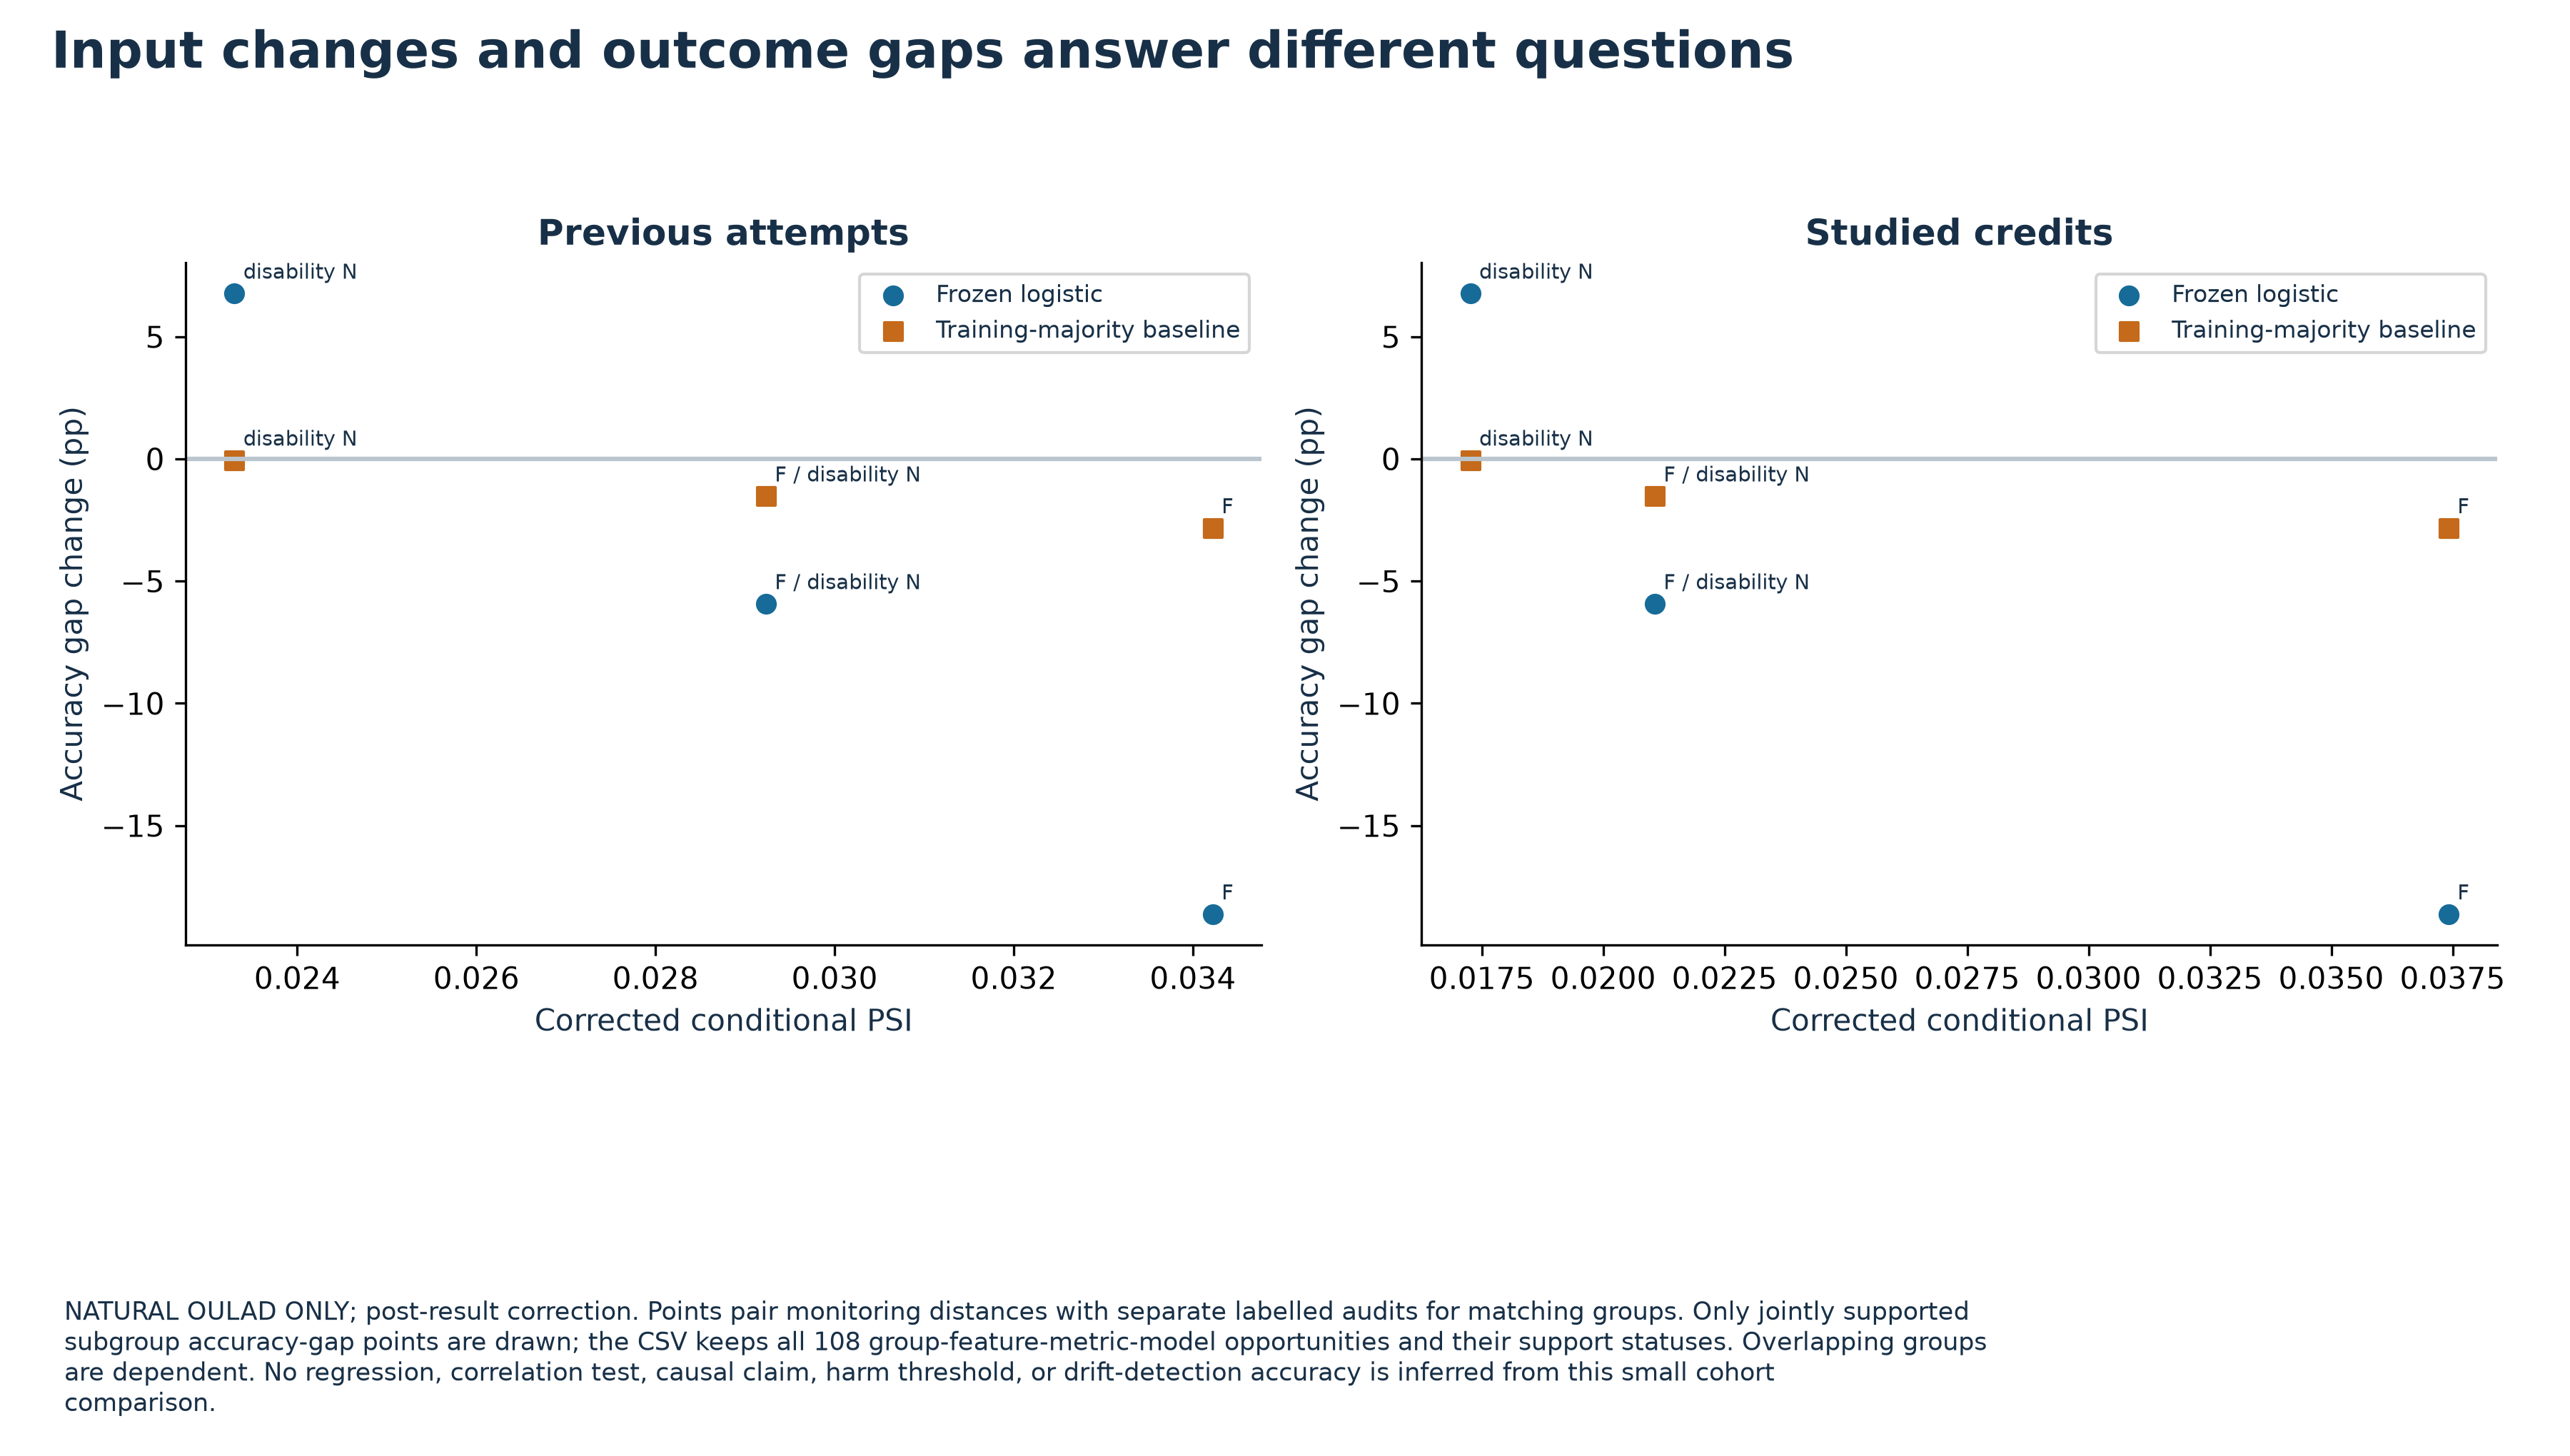

Values plotted in this chart, from the file beside it:
group, time, feature, psi, ks_d, status, n_reference, n_current, model, level, metric, baseline_numerator, baseline_denominator, baseline_rate, baseline_complement_numerator, baseline_complement_denominator, baseline_complement_rate, current_numerator, current_denominator, current_rate, current_complement_numerator, current_complement_denominator, current_complement_rate, rate_status
Everyone, 2014, num_of_prev_attempts, 0.02923, 0.04457, assessed, 362, 979, Frozen logistic, aggregate, TPR, 185, 211, 0.8768, 0, 0, , 484, 547, 0.8848, 0, 0, , assessed
Everyone, 2014, num_of_prev_attempts, 0.02923, 0.04457, assessed, 362, 979, Frozen logistic, aggregate, FPR, 137, 181, 0.7569, 0, 0, , 369, 426, 0.8662, 0, 0, , assessed
Everyone, 2014, num_of_prev_attempts, 0.02923, 0.04457, assessed, 362, 979, Frozen logistic, aggregate, Accuracy, 229, 392, 0.5842, 0, 0, , 541, 973, 0.556, 0, 0, , assessed
Everyone, 2014, num_of_prev_attempts, 0.02923, 0.04457, assessed, 362, 979, Training-majority baseline, aggregate, TPR, 211, 211, 1.0, 0, 0, , 547, 547, 1.0, 0, 0, , assessed
Everyone, 2014, num_of_prev_attempts, 0.02923, 0.04457, assessed, 362, 979, Training-majority baseline, aggregate, FPR, 181, 181, 1.0, 0, 0, , 426, 426, 1.0, 0, 0, , assessed
Everyone, 2014, num_of_prev_attempts, 0.02923, 0.04457, assessed, 362, 979, Training-majority baseline, aggregate, Accuracy, 211, 392, 0.5383, 0, 0, , 547, 973, 0.5622, 0, 0, , assessed
gender='F', 2014, num_of_prev_attempts, 0.03422, 0.0492, assessed, 325, 863, Frozen logistic, single, TPR, 172, 191, 0.9005, 13, 20, 0.65, 426, 486, 0.8765, 58, 61, 0.9508, assessed
gender='F', 2014, num_of_prev_attempts, 0.03422, 0.0492, assessed, 325, 863, Frozen logistic, single, FPR, 119, 159, 0.7484, 18, 22, 0.8182, 319, 371, 0.8598, 50, 55, 0.9091, assessed
gender='F', 2014, num_of_prev_attempts, 0.03422, 0.0492, assessed, 325, 863, Frozen logistic, single, Accuracy, 212, 350, 0.6057, 17, 42, 0.4048, 478, 857, 0.5578, 63, 116, 0.5431, assessed
gender='F', 2014, num_of_prev_attempts, 0.03422, 0.0492, assessed, 325, 863, Training-majority baseline, single, TPR, 191, 191, 1.0, 20, 20, 1.0, 486, 486, 1.0, 61, 61, 1.0, assessed
gender='F', 2014, num_of_prev_attempts, 0.03422, 0.0492, assessed, 325, 863, Training-majority baseline, single, FPR, 159, 159, 1.0, 22, 22, 1.0, 371, 371, 1.0, 55, 55, 1.0, assessed
gender='F', 2014, num_of_prev_attempts, 0.03422, 0.0492, assessed, 325, 863, Training-majority baseline, single, Accuracy, 191, 350, 0.5457, 20, 42, 0.4762, 486, 857, 0.5671, 61, 116, 0.5259, assessed
gender='M', 2014, num_of_prev_attempts, , , insufficient_support, 37, 116, Frozen logistic, single, TPR, 13, 20, 0.65, 172, 191, 0.9005, 58, 61, 0.9508, 426, 486, 0.8765, assessed
gender='M', 2014, num_of_prev_attempts, , , insufficient_support, 37, 116, Frozen logistic, single, FPR, 18, 22, 0.8182, 119, 159, 0.7484, 50, 55, 0.9091, 319, 371, 0.8598, assessed
gender='M', 2014, num_of_prev_attempts, , , insufficient_support, 37, 116, Frozen logistic, single, Accuracy, 17, 42, 0.4048, 212, 350, 0.6057, 63, 116, 0.5431, 478, 857, 0.5578, assessed
gender='M', 2014, num_of_prev_attempts, , , insufficient_support, 37, 116, Training-majority baseline, single, TPR, 20, 20, 1.0, 191, 191, 1.0, 61, 61, 1.0, 486, 486, 1.0, assessed
gender='M', 2014, num_of_prev_attempts, , , insufficient_support, 37, 116, Training-majority baseline, single, FPR, 22, 22, 1.0, 159, 159, 1.0, 55, 55, 1.0, 371, 371, 1.0, assessed
gender='M', 2014, num_of_prev_attempts, , , insufficient_support, 37, 116, Training-majority baseline, single, Accuracy, 20, 42, 0.4762, 191, 350, 0.5457, 61, 116, 0.5259, 486, 857, 0.5671, assessed
disability='N', 2014, num_of_prev_attempts, 0.0233, 0.03763, assessed, 317, 908, Frozen logistic, single, TPR, 168, 191, 0.8796, 17, 20, 0.85, 447, 503, 0.8887, 37, 44, 0.8409, assessed
disability='N', 2014, num_of_prev_attempts, 0.0233, 0.03763, assessed, 317, 908, Frozen logistic, single, FPR, 125, 161, 0.7764, 12, 20, 0.6, 337, 386, 0.8731, 32, 40, 0.8, assessed
disability='N', 2014, num_of_prev_attempts, 0.0233, 0.03763, assessed, 317, 908, Frozen logistic, single, Accuracy, 204, 352, 0.5795, 25, 40, 0.625, 496, 889, 0.5579, 45, 84, 0.5357, assessed
disability='N', 2014, num_of_prev_attempts, 0.0233, 0.03763, assessed, 317, 908, Training-majority baseline, single, TPR, 191, 191, 1.0, 20, 20, 1.0, 503, 503, 1.0, 44, 44, 1.0, assessed
disability='N', 2014, num_of_prev_attempts, 0.0233, 0.03763, assessed, 317, 908, Training-majority baseline, single, FPR, 161, 161, 1.0, 20, 20, 1.0, 386, 386, 1.0, 40, 40, 1.0, assessed
disability='N', 2014, num_of_prev_attempts, 0.0233, 0.03763, assessed, 317, 908, Training-majority baseline, single, Accuracy, 191, 352, 0.5426, 20, 40, 0.5, 503, 889, 0.5658, 44, 84, 0.5238, assessed
disability='Y', 2014, num_of_prev_attempts, , , insufficient_support, 45, 71, Frozen logistic, single, TPR, 17, 20, 0.85, 168, 191, 0.8796, 37, 44, 0.8409, 447, 503, 0.8887, assessed
disability='Y', 2014, num_of_prev_attempts, , , insufficient_support, 45, 71, Frozen logistic, single, FPR, 12, 20, 0.6, 125, 161, 0.7764, 32, 40, 0.8, 337, 386, 0.8731, assessed
disability='Y', 2014, num_of_prev_attempts, , , insufficient_support, 45, 71, Frozen logistic, single, Accuracy, 25, 40, 0.625, 204, 352, 0.5795, 45, 84, 0.5357, 496, 889, 0.5579, assessed
disability='Y', 2014, num_of_prev_attempts, , , insufficient_support, 45, 71, Training-majority baseline, single, TPR, 20, 20, 1.0, 191, 191, 1.0, 44, 44, 1.0, 503, 503, 1.0, assessed
disability='Y', 2014, num_of_prev_attempts, , , insufficient_support, 45, 71, Training-majority baseline, single, FPR, 20, 20, 1.0, 161, 161, 1.0, 40, 40, 1.0, 386, 386, 1.0, assessed
disability='Y', 2014, num_of_prev_attempts, , , insufficient_support, 45, 71, Training-majority baseline, single, Accuracy, 20, 40, 0.5, 191, 352, 0.5426, 44, 84, 0.5238, 503, 889, 0.5658, assessed
gender='F' & disability='N', 2014, num_of_prev_attempts, 0.02923, 0.04433, assessed, 283, 804, Frozen logistic, intersection, TPR, 155, 172, 0.9012, 30, 39, 0.7692, 394, 448, 0.8795, 90, 99, 0.9091, assessed
gender='F' & disability='N', 2014, num_of_prev_attempts, 0.02923, 0.04433, assessed, 283, 804, Frozen logistic, intersection, FPR, 109, 141, 0.773, 28, 40, 0.7, 294, 338, 0.8698, 75, 88, 0.8523, assessed
gender='F' & disability='N', 2014, num_of_prev_attempts, 0.02923, 0.04433, assessed, 283, 804, Frozen logistic, intersection, Accuracy, 187, 313, 0.5974, 42, 79, 0.5316, 438, 786, 0.5573, 103, 187, 0.5508, assessed
gender='F' & disability='N', 2014, num_of_prev_attempts, 0.02923, 0.04433, assessed, 283, 804, Training-majority baseline, intersection, TPR, 172, 172, 1.0, 39, 39, 1.0, 448, 448, 1.0, 99, 99, 1.0, assessed
gender='F' & disability='N', 2014, num_of_prev_attempts, 0.02923, 0.04433, assessed, 283, 804, Training-majority baseline, intersection, FPR, 141, 141, 1.0, 40, 40, 1.0, 338, 338, 1.0, 88, 88, 1.0, assessed
gender='F' & disability='N', 2014, num_of_prev_attempts, 0.02923, 0.04433, assessed, 283, 804, Training-majority baseline, intersection, Accuracy, 172, 313, 0.5495, 39, 79, 0.4937, 448, 786, 0.57, 99, 187, 0.5294, assessed
gender='F' & disability='Y', 2014, num_of_prev_attempts, , , insufficient_support, 42, 59, Frozen logistic, intersection, TPR, 17, 19, , 168, 192, 0.875, 32, 38, 0.8421, 452, 509, 0.888, insufficient_denominator
gender='F' & disability='Y', 2014, num_of_prev_attempts, , , insufficient_support, 42, 59, Frozen logistic, intersection, FPR, 10, 18, , 127, 163, 0.7791, 25, 33, 0.7576, 344, 393, 0.8753, insufficient_denominator
gender='F' & disability='Y', 2014, num_of_prev_attempts, , , insufficient_support, 42, 59, Frozen logistic, intersection, Accuracy, 25, 37, 0.6757, 204, 355, 0.5746, 40, 71, 0.5634, 501, 902, 0.5554, assessed
gender='F' & disability='Y', 2014, num_of_prev_attempts, , , insufficient_support, 42, 59, Training-majority baseline, intersection, TPR, 19, 19, , 192, 192, 1.0, 38, 38, 1.0, 509, 509, 1.0, insufficient_denominator
gender='F' & disability='Y', 2014, num_of_prev_attempts, , , insufficient_support, 42, 59, Training-majority baseline, intersection, FPR, 18, 18, , 163, 163, 1.0, 33, 33, 1.0, 393, 393, 1.0, insufficient_denominator
gender='F' & disability='Y', 2014, num_of_prev_attempts, , , insufficient_support, 42, 59, Training-majority baseline, intersection, Accuracy, 19, 37, 0.5135, 192, 355, 0.5408, 38, 71, 0.5352, 509, 902, 0.5643, assessed
gender='M' & disability='N', 2014, num_of_prev_attempts, , , insufficient_support, 34, 104, Frozen logistic, intersection, TPR, 13, 19, , 172, 192, 0.8958, 53, 55, 0.9636, 431, 492, 0.876, insufficient_denominator
gender='M' & disability='N', 2014, num_of_prev_attempts, , , insufficient_support, 34, 104, Frozen logistic, intersection, FPR, 16, 20, 0.8, 121, 161, 0.7516, 43, 48, 0.8958, 326, 378, 0.8624, assessed
gender='M' & disability='N', 2014, num_of_prev_attempts, , , insufficient_support, 34, 104, Frozen logistic, intersection, Accuracy, 17, 39, 0.4359, 212, 353, 0.6006, 58, 103, 0.5631, 483, 870, 0.5552, assessed
gender='M' & disability='N', 2014, num_of_prev_attempts, , , insufficient_support, 34, 104, Training-majority baseline, intersection, TPR, 19, 19, , 192, 192, 1.0, 55, 55, 1.0, 492, 492, 1.0, insufficient_denominator
gender='M' & disability='N', 2014, num_of_prev_attempts, , , insufficient_support, 34, 104, Training-majority baseline, intersection, FPR, 20, 20, 1.0, 161, 161, 1.0, 48, 48, 1.0, 378, 378, 1.0, assessed
gender='M' & disability='N', 2014, num_of_prev_attempts, , , insufficient_support, 34, 104, Training-majority baseline, intersection, Accuracy, 19, 39, 0.4872, 192, 353, 0.5439, 55, 103, 0.534, 492, 870, 0.5655, assessed
gender='M' & disability='Y', 2014, num_of_prev_attempts, , , insufficient_support, 3, 12, Frozen logistic, intersection, TPR, 0, 1, , 185, 210, 0.881, 5, 6, , 479, 541, 0.8854, insufficient_denominator
gender='M' & disability='Y', 2014, num_of_prev_attempts, , , insufficient_support, 3, 12, Frozen logistic, intersection, FPR, 2, 2, , 135, 179, 0.7542, 7, 7, , 362, 419, 0.864, insufficient_denominator
gender='M' & disability='Y', 2014, num_of_prev_attempts, , , insufficient_support, 3, 12, Frozen logistic, intersection, Accuracy, 0, 3, , 229, 389, 0.5887, 5, 13, , 536, 960, 0.5583, insufficient_denominator
gender='M' & disability='Y', 2014, num_of_prev_attempts, , , insufficient_support, 3, 12, Training-majority baseline, intersection, TPR, 1, 1, , 210, 210, 1.0, 6, 6, , 541, 541, 1.0, insufficient_denominator
gender='M' & disability='Y', 2014, num_of_prev_attempts, , , insufficient_support, 3, 12, Training-majority baseline, intersection, FPR, 2, 2, , 179, 179, 1.0, 7, 7, , 419, 419, 1.0, insufficient_denominator
gender='M' & disability='Y', 2014, num_of_prev_attempts, , , insufficient_support, 3, 12, Training-majority baseline, intersection, Accuracy, 1, 3, , 210, 389, 0.5398, 6, 13, , 541, 960, 0.5635, insufficient_denominator
Everyone, 2014, studied_credits, 0.03109, 0.03769, assessed, 362, 979, Frozen logistic, aggregate, TPR, 185, 211, 0.8768, 0, 0, , 484, 547, 0.8848, 0, 0, , assessed
Everyone, 2014, studied_credits, 0.03109, 0.03769, assessed, 362, 979, Frozen logistic, aggregate, FPR, 137, 181, 0.7569, 0, 0, , 369, 426, 0.8662, 0, 0, , assessed
Everyone, 2014, studied_credits, 0.03109, 0.03769, assessed, 362, 979, Frozen logistic, aggregate, Accuracy, 229, 392, 0.5842, 0, 0, , 541, 973, 0.556, 0, 0, , assessed
Everyone, 2014, studied_credits, 0.03109, 0.03769, assessed, 362, 979, Training-majority baseline, aggregate, TPR, 211, 211, 1.0, 0, 0, , 547, 547, 1.0, 0, 0, , assessed
Everyone, 2014, studied_credits, 0.03109, 0.03769, assessed, 362, 979, Training-majority baseline, aggregate, FPR, 181, 181, 1.0, 0, 0, , 426, 426, 1.0, 0, 0, , assessed
Everyone, 2014, studied_credits, 0.03109, 0.03769, assessed, 362, 979, Training-majority baseline, aggregate, Accuracy, 211, 392, 0.5383, 0, 0, , 547, 973, 0.5622, 0, 0, , assessed
... 48 more rows
